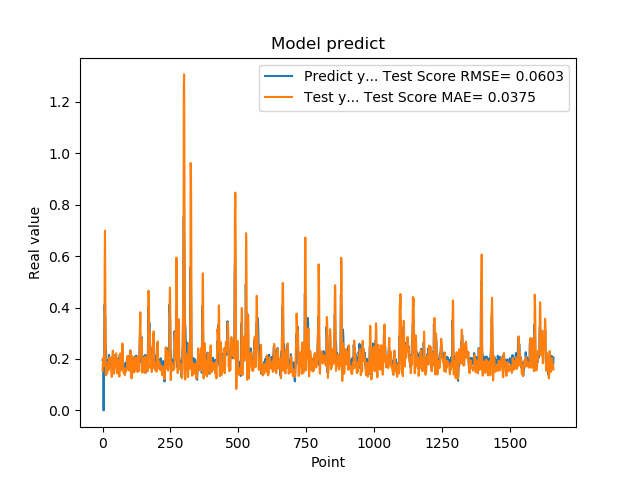

The file beside this chart, header and first rows:
1.955727785830000398e-01, 1.544350363166119011e-01
1.954265981910000005e-01, 1.754299029065189697e-01
2.004670947789999880e-01, 1.871087924245373457e-01
2.029463946819999587e-01, 2.056206922458836128e-01
0.000000000000000000e+00, 2.044654355446456351e-01
1.862521618600000151e-01, 1.724525044272155749e-01
1.862153261900000301e-01, 1.997110504822419419e-01
4.038094580169999670e-01, 2.328572364351176871e-01
4.118085205549999461e-01, 5.833134895872957859e-01
3.743042349819999948e-01, 6.987964294236221896e-01
3.571429848669999685e-01, 5.007351675714926120e-01
2.572054266930000055e-01, 3.417571531293500109e-01
2.409307956699999753e-01, 1.364535686060625863e-01
2.253161966800000249e-01, 1.624454611281023753e-01
1.935185044999999937e-01, 1.690979979206335415e-01
1.787700653079999924e-01, 1.559606595981384569e-01
1.622045934200000150e-01, 1.499958911423878716e-01
1.761920750140000269e-01, 1.427743188464100921e-01
1.883655935530000325e-01, 1.535780352943203753e-01
1.861467957499999548e-01, 1.676949510251046493e-01
1.954913884399999968e-01, 1.702434251932505582e-01
1.954011768099999935e-01, 1.888012804206605499e-01
1.660518944260000185e-01, 1.851820124440994308e-01
1.907722949980000249e-01, 1.575300948372355403e-01
2.156041562559999625e-01, 1.654160389408536880e-01
1.898660957809999716e-01, 2.055119898968552627e-01
1.770474612709999895e-01, 2.024166854219198730e-01
2.001174986360000074e-01, 1.893401438056906694e-01
1.948629021640000125e-01, 1.853609900963297530e-01
1.922753006219999894e-01, 1.896110511985225067e-01
1.779100298880000042e-01, 2.029156200458054615e-01
1.810636967419999854e-01, 1.803826733662754755e-01
1.680064052340000114e-01, 1.547222886905283701e-01
1.635809391740000174e-01, 1.369377767137921753e-01
1.706920862200000111e-01, 1.302756176127810583e-01
1.916799396280000345e-01, 1.429027167967371614e-01
2.085516005749999957e-01, 1.644301660559539802e-01
2.058236002919999752e-01, 2.231692448951232977e-01
1.828240007160000513e-01, 2.323352862544860453e-01
1.857409924269999846e-01, 2.000539148269787071e-01
1.775099337099999841e-01, 1.771219868931539765e-01
1.752161234619999952e-01, 1.502274792877104359e-01
1.971126049759999999e-01, 1.421847953213246363e-01
1.845117062330000057e-01, 1.580857775785919073e-01
1.984785944219999987e-01, 1.592692876816190761e-01
2.143009155989999692e-01, 1.842898548763212685e-01
1.841159015890000139e-01, 2.097778805115555756e-01
2.104043960570000094e-01, 1.823842325845472789e-01
2.032361328599999739e-01, 1.948965343815328988e-01
2.088565975429999833e-01, 2.021688716746954384e-01
1.960448026660000231e-01, 2.221470552062805026e-01
1.900728046889999523e-01, 2.127051814969594667e-01
1.658952832220000062e-01, 1.732112147129300506e-01
1.872539073229999851e-01, 1.449352089665798538e-01
1.852532625200000171e-01, 1.439540421131995374e-01
1.799222826959999966e-01, 1.481219699666370127e-01
2.012764066460000223e-01, 1.528984182560765293e-01
1.978618204589999985e-01, 1.959518951093396077e-01
1.950792670250000027e-01, 1.968369400433203908e-01
1.711323857310000085e-01, 1.950326373595638318e-01
1.623787879939999901e-01, 1.649828026258224611e-01
... 1,599 more rows
